Run: headless pygame with SDL's dummy video driver; simulated clock (each Clock.tick advances the game by its frame time, no real sleeping); random seed 0; keys injected as events and as key.get_pressed() state; no mouse input.
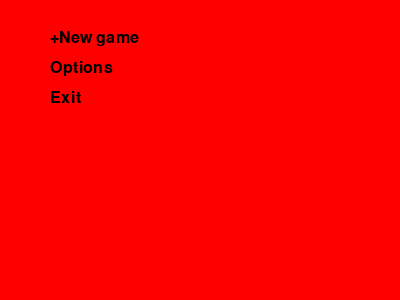
Frame 1 of 4 · flips 1–60 · no input
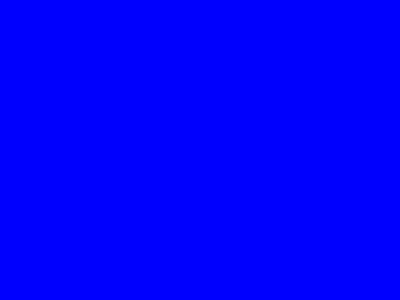
Frame 2 of 4 · flips 61–180 · tapped SPACE, RETURN · held RIGHT (→), D
Frame 3 of 4 · flips 181–300 · held DOWN (↓), S · screen unchanged from frame 2, image omitted
Frame 4 of 4 · flips 301–420 · held LEFT (←), A, UP (↑), W · screen unchanged from frame 3, image omitted

The pygame program that drew these frames:

# The first half is just boiler-plate stuff...

import pygame

class SceneBase:
    def __init__(self):
        self.next = self
    
    def ProcessInput(self, events, pressed_keys):
        print("uh-oh, you didn't override this in the child class")

    def Update(self):
        print("uh-oh, you didn't override this in the child class")

    def Render(self, screen):
        print("uh-oh, you didn't override this in the child class")

    def SwitchToScene(self, next_scene):
        self.next = next_scene
    
    def Terminate(self):
        self.SwitchToScene(None)

def run_game(width, height, fps, starting_scene):
    pygame.init()
    screen = pygame.display.set_mode((width, height))
    clock = pygame.time.Clock()

    active_scene = starting_scene

    while active_scene != None:
        pressed_keys = pygame.key.get_pressed()
        
        # Event filtering
        filtered_events = []
        for event in pygame.event.get():
            quit_attempt = False
            if event.type == pygame.QUIT:
                quit_attempt = True
            elif event.type == pygame.KEYDOWN:
                alt_pressed = pressed_keys[pygame.K_LALT] or \
                              pressed_keys[pygame.K_RALT]
                if event.key == pygame.K_ESCAPE:
                    quit_attempt = True
                elif event.key == pygame.K_F4 and alt_pressed:
                    quit_attempt = True
            
            if quit_attempt:
                active_scene.Terminate()
            else:
                filtered_events.append(event)
        
        active_scene.ProcessInput(filtered_events, pressed_keys)
        active_scene.Update()
        active_scene.Render(screen)
        
        active_scene = active_scene.next
        
        pygame.display.flip()
        clock.tick(fps)

# The rest is code where you implement your game using the Scenes model

class TitleScene(SceneBase):
    def __init__(self):
        super().__init__()
        self.menu_items = ["New game", "Options", "Exit"]
        self.active_menu_item = 0
    
    def ProcessInput(self, events, pressed_keys):
        for event in events:
            if event.type == pygame.KEYDOWN: 
                if event.key == pygame.K_RETURN:
                    if self.active_menu_item == 0:
                        self.SwitchToScene(GameScene())
                    elif self.active_menu_item == 2:
                        self.Terminate()
                if event.key == pygame.K_DOWN:
                    self.active_menu_item += 1
    
    def Update(self):
        pass
    
    def Render(self, screen):
        # For the sake of brevity, the title scene is a blank red screen
        screen.fill((255, 0, 0))
        font = pygame.font.SysFont("sfpro", 24)
        for i, item in enumerate(self.menu_items):
            if i == self.active_menu_item:
                item = "+" + item
            screen.blit(font.render(item, True, (0, 0, 0)), (50, 30 + i * 30))
            

class GameScene(SceneBase):
    def __init__(self):
        SceneBase.__init__(self)
    
    def ProcessInput(self, events, pressed_keys):
        pass
        
    def Update(self):
        pass
    
    def Render(self, screen):
        # The game scene is just a blank blue screen
        screen.fill((0, 0, 255))

run_game(400, 300, 60, TitleScene())
